pico-8 play session: no input (idle)

[t = 1 s] idle ~1s (no d-pad/buttons)
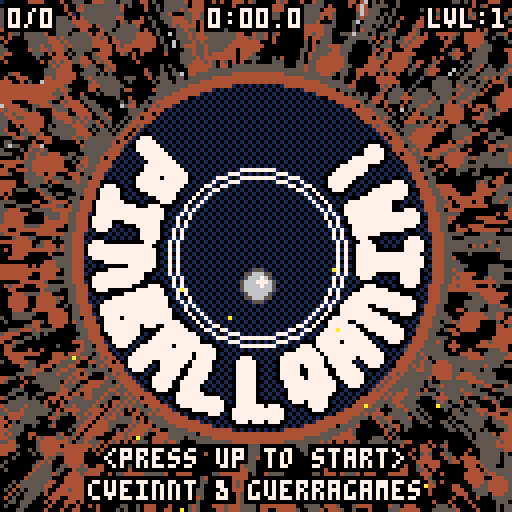
[t = 2 s] idle ~2s (no d-pad/buttons)
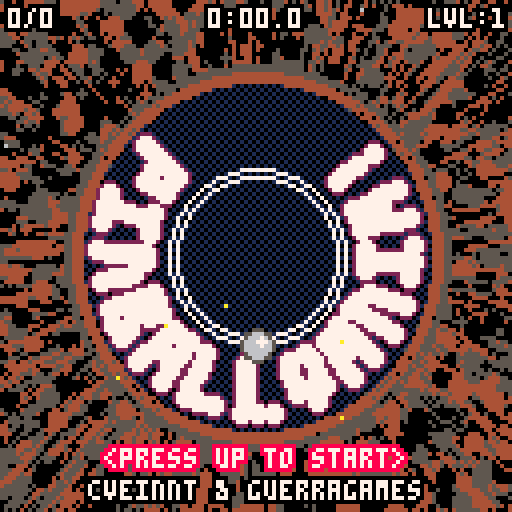
[t = 4 s] idle ~4s (no d-pad/buttons)
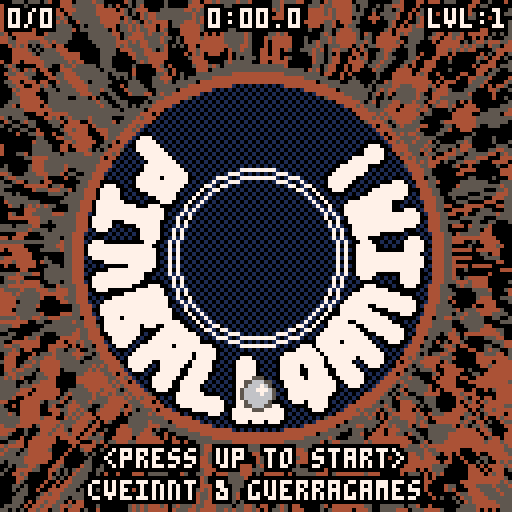
[t = 6 s] idle ~6s (no d-pad/buttons)
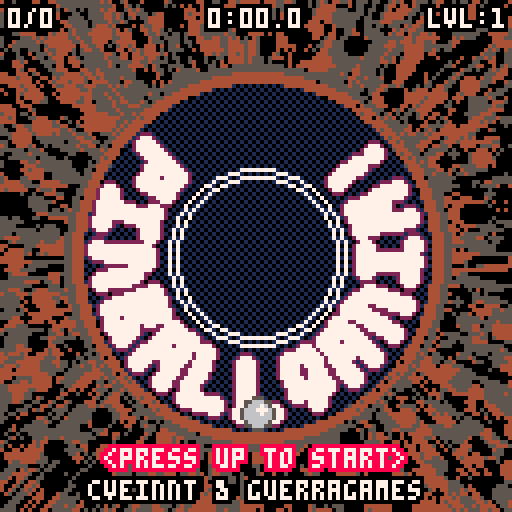
[t = 8 s] idle ~8s (no d-pad/buttons)
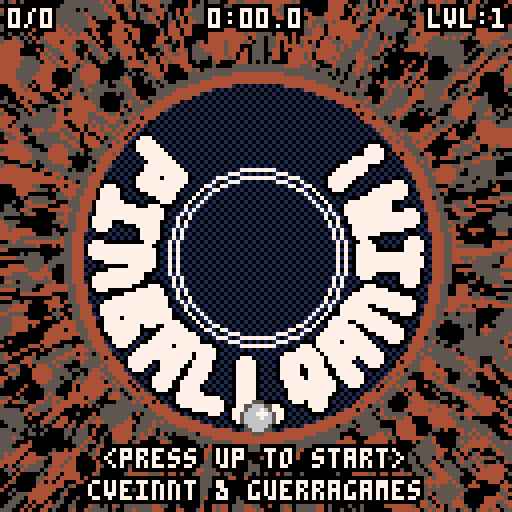

pico-8 cartridge
version 36
__lua__
--pinballvania
--by cveinnt
--originally by guerragames
poke(0x5f2d,1)

one_frame=1/60
cpu=stat(1)

game_time=0

--
cartdata("pinballvania")

game_saved=0
show_gameover=false

--
function game_load()
 game_time,current_level,new_game_plus=dget(0),dget(1),dget(2)
 current_level=max(1,current_level)
end

--
function game_save()
 dset(0,game_time)
 dset(1,current_level)
 dset(2,new_game_plus)
 
 game_saved=2
end

--
function game_reset()
 game_time,current_level,new_game_plus=0,1,0
 
 game_save()
 run()
end

--
align_l,align_r=1,2

function print_outline(t,x,y,c,bc,a)
 local ox=#t*2 
 if a==align_l then
  ox=0
 elseif a==align_r then
  ox=#t*4
 end
 local tx=x-ox
 color(bc)
 print(t,tx-1,y)print(t,tx-1,y-1)print(t,tx,y-1)print(t,tx+1,y-1)
 print(t,tx+1,y)print(t,tx+1,y+1)print(t,tx,y+1)print(t,tx-1,y+1)
 print(t,tx,y,c)
end

--
function time_to_text(time)
 local hours,mins,secs,fsecs=flr(time/3600),flr(time/60%60),flr(time%60),flr((time%60)*10)%10
 if(hours<0 or hours>9)return "8:59:59"
 local txt=hours>0 and hours..":" or ""
 txt=txt..((mins>=10 or hours==0) and mins or "0"..mins)
 txt=txt..(secs<10 and ":0"..secs or ":"..secs).."."..fsecs
 return txt
end

--
function dot(x1,y1,x2,y2)
 return x1*x2+y1*y2
end

--
function mag(x,y)
  local d=max(abs(x),abs(y))
  local n=min(abs(x),abs(y))/d
  return sqrt(n*n+1)*d
end

--
function normalize(x,y)
  local m=mag(x,y)
  return x/m,y/m,m
end

--
function next_i(l,i)
 i+=1
 if(i>#l)i=1
 return i
end

--
function find_next_i(l,i,active_count)
 if active_count>=#l then
  return nil,0
 end
 
 local o=l[i]
 while o.active do
  i=next_i(l,i)
  o=l[i]
 end
 
 return o,i
end

--
function reflect(x,y,nx,ny,restitution,friction)
 local d=dot(x,y,nx,ny)
 
 if d>0 then
  return x,y
 end

 local vnx,vny=-d*nx,-d*ny
 local tx,ty=x+vnx,y+vny
 
 local rx,ry=restitution*vnx+friction*tx,restitution*vny+friction*ty
 return rx,ry
end

-- matrix math

--
function matrix_rot(a)
 local sa=sin(a)
 local ca=cos(a)
 return {ca,-sa,0,
         sa,ca,0,
         0,0,1} 
end

--
function matrix_scale(s)
 return {s,0,0,
         0,s,0,
         0,0,1} 
end

--
function matrix_trans(tx,ty)
 return {1,0,tx,
         0,1,ty,
         0,0,1} 
end

--
function matrix_mul(a,b)
 return { a[1]*b[1]+a[2]*b[4]+a[3]*b[7],a[1]*b[2]+a[2]*b[5]+a[3]*b[8],a[1]*b[3]+a[2]*b[6]+a[3]*b[9],
          a[4]*b[1]+a[5]*b[4]+a[6]*b[7],a[4]*b[2]+a[5]*b[5]+a[6]*b[8],a[4]*b[3]+a[5]*b[6]+a[6]*b[9], 
          a[7]*b[1]+a[8]*b[4]+a[9]*b[7],a[7]*b[2]+a[8]*b[5]+a[9]*b[8],a[7]*b[3]+a[8]*b[6]+a[9]*b[9] }
end

--
function transform(v,m)
 return m[1]*v.x+m[2]*v.y+m[3],m[4]*v.x+m[5]*v.y+m[6]
end

--
function rotate_point( x, y, cosa, sina )
 return x*cosa - y*sina, x*sina + y*cosa
end

--
function scale_point( x, y, scalex, scaley )
 return scalex*x, scaley*y
end

------------------------
-- arrow
------------------------
arrow = {}
arrow.size = 5
arrow.scale = 1
arrow_disabled_t=5
--arrow.min_scale = 1
--arrow.max_scale = 2
--arrow.min_col_scale = 0.5
--arrow.max_col_scale = 1.8
arrow.x = 80
arrow.y = 80
arrow.tx,arrow.ty=80,80
--arrow.colors = {8,9,10,7,12}
arrow.nx = 1
arrow.ny = 0

arrow.points =
{
 { 0, 0},
 { 2, 2},
 { 1, 2},
 { 1, 4},
 {-1, 4},
 {-1, 2},
 {-2, 2},
 { 0, 0},
 { 0, 0},
}

--------------------------

arrow.draw = function(color)
 local st = 0.8*sin(t)
 local scale = arrow.scale
 local col_scale = arrow.scale
 
 arrow.x+=.1*(arrow.tx-arrow.x)
 arrow.y+=.1*(arrow.ty-arrow.y)
 
 --[[
 if scale < arrow.min_scale then
  scale = arrow.min_scale
 elseif scale > arrow.max_scale then
  scale = arrow.max_scale
 end
 if col_scale < arrow.min_col_scale then
  col_scale = arrow.min_col_scale
 elseif col_scale > arrow.max_col_scale then
  col_scale = arrow.max_col_scale
 end
 --]]
 --local color_index = 1 + flr( ((col_scale - arrow.min_col_scale)/(arrow.max_col_scale - arrow.min_col_scale) ) * (#arrow.colors-1))
 --local color = arrow.colors[color_index]
 
 local x,y = scale_point(arrow.points[1][1], arrow.points[1][2], scale*(arrow.size+st), scale*(arrow.size-st))
 local cosa = arrow.ny
 local sina = arrow.nx
 x,y = rotate_point(x,y,cosa,sina)
 
 for i=2,#arrow.points do
  local px,py = x,y
  x,y = scale_point(arrow.points[i][1], arrow.points[i][2],scale*(arrow.size+st), scale*(arrow.size-st))
  x,y = rotate_point(x,y,cosa,sina)
  
  local ax = arrow.x+x
  local ay = arrow.y+y
  local pax = arrow.x+px
  local pay = arrow.y+py
  line(ax+1,ay,pax+1,pay, 0)
  line(ax-1,ay,pax-1,pay, 0)
  line(ax,ay+1,pax,pay+1, 0)
  line(ax,ay-1,pax,pay-1, 0)

  line(ax+1,ay+1,pax+1,pay+1, 0)
  line(ax-1,ay-1,pax-1,pay-1, 0)
  line(ax-1,ay+1,pax-1,pay+1, 0)
  line(ax+1,ay-1,pax+1,pay-1, 0)
 end 

 for i=2,#arrow.points do
  local px,py = x,y
  x,y = scale_point(arrow.points[i][1], arrow.points[i][2],scale*(arrow.size+st), scale*(arrow.size-st))
  x,y = rotate_point(x,y,cosa,sina)
  line(arrow.x+x,arrow.y+y,arrow.x+px,arrow.y+py, color)
 end 
 
end

--
parts={}
parts_next,parts_blink=1,0

for i=0,400 do
 add(parts,{t=0})
end

parts_flags_floor_bounce,parts_flags_blink,parts_flags_no_outline=0x01,0x02,0x04

-- 
function parts_reset()
 for k,p in pairs(parts) do
  p.t=0
 end
end

--
function parts_spawn(t,x,y,vx,vy,g,d,s,ds,c,bc,f)
 parts_next=next_i(parts,parts_next)
 
 local p=parts[parts_next]
 
 p.t,p.x,p.y,p.vx,p.vy,p.g,p.d,p.s,p.ds,p.c,p.bc,p.f=t,x,y,vx,vy,g,d,s,ds,c,bc,f
end

--
function parts_update()
 parts_blink+=one_frame
 
 for k,p in pairs(parts) do
  if p.t>0 then
   p.t-=one_frame
   
   p.vx*=p.d
   p.vy*=p.d
   
   p.x+=p.vx
   p.y+=p.vy
   
   p.s=max(0,p.s+p.ds)
   
   if p.s<=0 then
    p.t=0
   end
   
   --[[]]
   if band(p.f,parts_flags_blink)==parts_flags_blink then
    if parts_blink%.2>.1 then 
     p.c,p.bc=p.bc,p.c
    end
   end
   --]]
   
   --if band(p.f,parts_flags_floor_bounce)==parts_flags_floor_bounce and s_floor(p.x,p.y+p.s) then
   -- if abs(p.vy)>.2 then
   --  p.vy=-.8*p.vy
   -- end
   --else
    p.vy+=p.g
   --end
  end
 end
end

--
function part_draw(p,o,c)
 local s=p.s+o
 
 if s<=1 then
  pset(p.x,p.y,c)
 else
  circfill(p.x,p.y,s-1,c)
 end
end

--
function parts_draw()
 for k,p in pairs(parts) do
  if p.t>0 then
   if band(p.f,parts_flags_no_outline)!=parts_flags_no_outline then
    part_draw(p,1,p.bc)
   end
  end
 end

 for k,p in pairs(parts) do
  if p.t>0 then
   part_draw(p,0,p.c)
  end
 end
end

--
function explosions_spawn(px,py,t,intensity,s,ds,count,c,bc)
 for i=1,count do
  local an,ra=rnd(),intensity+rnd(intensity)
  local vx,vy=ra*cos(an),ra*sin(an)

--parts_spawn(t, x, y,vx,vy,g, d, s, ds,c,bc,f)
  parts_spawn(t,px,py,vx,vy,0,.9,s,ds,c,bc,parts_flags_no_outline)
 end
end

--
function explosions_spawn_uniform(px,py,t,intensity,s,ds,count,c,bc)
 local an=0
 for i=1,count do
  local ra=intensity
  local vx,vy=ra*cos(an),ra*sin(an)

--parts_spawn(t, x, y,vx,vy,g, d, s, ds,c,bc,f)
  parts_spawn(t,px,py,vx,vy,0,.8,s,ds,c,bc,parts_flags_blink)
 
  an+=1/count
 end
end

--
cam_shake_x,cam_shake_y,cam_shake_damp=0,0,0
cam_shake_time=0
cam_shake_max_radius=0

--
function screenshake(max_radius,time)
 cam_shake_max_radius=max_radius
 cam_shake_time=time
end

--
function update_screeneffects()
 cam_shake_time=max(0,cam_shake_time-one_frame)
 
 if cam_shake_time>0 then
  local a=rnd()
  cam_shake_x,cam_shake_y=cam_shake_max_radius*cos(a),cam_shake_max_radius*sin(a)
 else
  cam_shake_x,cam_shake_y=0,0
 end
end

----------------------
-- camera
----------------------
cam_a=0
cam_aa=.0005
cam_va=0
cam_s=0
cam_trans_s=1
cam_x=0
cam_y=0
cam_matrix=matrix_scale(cam_s)

mouse_on=false
mouse_x,mouse_y=0,0
mouse_up,mouse_down,mouse_left,mouse_right=false,false,false,false

----------------------

function cam_update()
 cam_va*=.9
 if(abs(cam_va)<=.0002)cam_va=0
 
 mouse_on=stat(34)
 
 mouse_x,mouse_y=stat(32),stat(33)
 
 if mouse_on==1 then
  mouse_right=mouse_x>64
  mouse_up=mouse_y<48
  mouse_left=mouse_x<64
  mouse_down=mouse_y>80
 else
  mouse_up,mouse_down,mouse_left,mouse_right=false,false,false,false
 end
 
 if btn(0) or mouse_left then
  -- left
  cam_va+=cam_aa
 end
 
 if btn(1) or mouse_right then
  -- right
  cam_va-=cam_aa
 end
 
 if(cam_va>.005)cam_va=.005
 if(cam_va<-.005)cam_va=-.005
 
 cam_a+=cam_va
 
 if level_t<1 then
  if abs(player.x-cam_x)>2 or abs(player.y-cam_y)>2 then
   cam_x+=.1*(-player.x-cam_x)
   cam_y+=.1*(-player.y-cam_y)
  end
 else
  if abs(current_circle.x-cam_x)>2 or abs(current_circle.y-cam_y)>2 then
   cam_x+=.1*(-current_circle.x-cam_x)
   cam_y+=.1*(-current_circle.y-cam_y)
  end
 end
 
 local cc_scale=(3.5-current_circle.r/16)/cam_trans_s
 
 if abs(cc_scale-cam_s)>.1 then
  cam_s+=.1*(cc_scale-cam_s)
 end
 
 cam_matrix=matrix_mul( matrix_scale(cam_s), matrix_mul(matrix_rot(cam_a),matrix_trans(cam_x,cam_y)) )
end

-- player
player={}

--
function player_reset()
 player.radius=3
 player.lx,player.ly=0,0
 player.x,player.y=0,0
 player.vx,player.vy=0,0
 player_t=0
 player_flash=0
end

--
function player_bounce_ball(nx,ny)
 local pvx,pvy=player.vx,player.vy
 player.vx,player.vy=reflect(player.vx,player.vy,nx,ny,.8,1)

 local vnx,vny,m=normalize(player.vx,player.vy)

 if player.vx*pvx<-.25 or player.vy*pvy<-.25 then
  player_flash=.1
  local px,py=transform(player,cam_matrix)
  explosions_spawn(px,py,.4*m,min(3,2*m),min(3,2*m),-.1,12,10,9)
  screenshake(min(3,2*m),min(.15,.05*m))
 
  if m>2.5 then
   sfx(0,3)
  elseif m>2 then
   sfx(1,3)
  elseif m>1.5 then
   sfx(2,3)
  elseif m>1 then
   sfx(3,3)
  end
 end
end

--
function player_update()
 if(level_t<1)return
  
 player_t+=one_frame

 player_flash=max(0,player_flash-one_frame)

 local cam_ax,cam_ay=cos(-cam_a-.25),sin(-cam_a-.25)

 local drop_mag=.05
 
 if btn(3) or btn(4) or btn(5) or mouse_down then
  drop_mag=.2
 end

 local player_max_speed=3
 
 if level_finished and not is_title_level then
  local nx,ny,m=normalize(goal_circle.x-player.x,goal_circle.y-player.y)
  player.vx+=nx*.1
  player.vy+=ny*.1
  player_max_speed=1
 else
  player.vx+=drop_mag*cam_ax
  player.vy+=drop_mag*cam_ay
  player_max_speed=3
 end

 local pvnx,pvny,m=normalize(player.vx,player.vy)
 
 if m>player_max_speed then
  m=player_max_speed
  player.vx=m*pvnx
  player.vy=m*pvny
 end
 
 player.lx,player.ly=player.x,player.y
 player.x+=player.vx
 player.y+=player.vy
 
 local player_onground,nx,ny,m=circles_check_collision(player)
 
 if player_onground then
  player_bounce_ball(nx,ny)
  
  local vnx,vny,m=normalize(player.vx,player.vy)
  if m>.5 then
   sfx(5,2)
  else
   sfx(-2,2)
  end
 else
  sfx(-2,2)
 end
 
 local player_onobstacle,nx,ny=circles_check_obstacles(player)
 
 if player_onobstacle then
  if current_circle.is_bumper then
   current_circle.bumped_t=.2
   player_bounce_ball(-1.5*nx,-1.5*ny)
   
   if current_circle.boss_damaged_t>0 then
    sfx(9,1)
   else
    sfx(8,1)
   end
   
  else
   player_bounce_ball(-nx,-ny)
  end
 end
 
 -- check level win condition
 if current_circle==goal_circle then
  local exit_active=is_exit_active()
  
  if exit_active then
   local m=mag(player.x-current_circle.x,player.y-current_circle.y)
   
   if not level_finished and m>0 and m<current_circle.r/2 then
    level_finished=true
    level_finished_t=0
    if(not is_title_level)sfx(11,1)
   
    game_finished=not is_title_level and level_finished and current_level==20
   end
  end
 end
end

--
function player_draw()
 if(level_t<1)return
 
 local px,py=transform(player,cam_matrix)

 local psize=player.radius*cam_s

 circfill(px,py,psize,player_flash>0 and 10 or 5)
 circfill(px,py,psize-1,6)
 circfill(px+psize/4,py-psize/4,1,7)
end

-- level circles

next_level=1
current_level=1
max_level=20

new_game_plus=0

game_finished=false
level_finished=false
level_finished_t=0

level_next_level=false
level_t=0
cam_trans_s=1

--
function circles_new_level()
 player_reset()
 pickups_reset()
 
 srand(new_game_plus+current_level/100)
 
 circles={}
 
 level_radius=1024
 
 is_boss_level=current_level%5==0

 if is_boss_level then
  boss_level=current_level/5
  max_boss_health=20+boss_level*20
  boss_health=20+boss_level*20
 end

 start_circle=circles_add(0,0,16,0)
 start_circle.obstacle_count=0
 add(circles,start_circle)
 start_circle.last_circle=nil

 local last_circle=start_circle

 for i=1,10+current_level do
  local circle=nil
  while circle==nil do
   local a=rnd()
   local r=rnd(level_radius)
   circle=circles_add(r*cos(a),r*sin(a),16+rnd(24),i)
  end
  
  -- make pickups
  if not is_boss_level then
   circle.pickup_count=8
   local ap=0
   for i=1,circle.pickup_count do
    local r=circle.r-5
    local x,y=circle.x+r*cos(ap),circle.y+r*sin(ap)
    pickups_spawn(x,y,ap,circle)
    ap+=1/8
   end
  end
  
  add(circles,circle)
  circle.last_circle=last_circle
  last_circle=circle
  
  local colors=bg_colors_tables[mid(1,current_level,#bg_colors_tables)]
  local c,bc=colors[#colors],5
  
  local x,y=transform(circle,cam_matrix)
  --explosions_spawn(px,py,t,intensity,s,ds,count,c,bc)
  explosions_spawn(x,y,.5,4,6,-.2,20,c,bc)
 end
 
 pickups_total=pickups_active_count
 
 current_circle=start_circle
 objective_circle=nil
 
 goal_circle=circles[#circles]
 goal_circle.obstacle_count=0
 goal_circle.is_bumper=false
 goal_circle.is_moving=false
 
 if is_boss_level then
  -- if we're on a boss level, the goal circle becomes the boss
  -- acts like a bumper, 10 hits and it jumps to the next circle until boss_health is zero
  circle_add_boss(goal_circle)
 end
end

--
function circles_new_title_level()
 player_reset()
 pickups_reset()
 
 srand(0)
 
 circles={}
 
 level_radius=1024
 
 is_title_level=true
 is_boss_level=false

 start_circle=circles_add(0,0,32,0)
 start_circle.obstacle_count=0
 add(circles,start_circle)
 start_circle.last_circle=nil

 local last_circle=start_circle
 
 pickups_total=0
 
 current_circle=start_circle
 
 goal_circle=start_circle
end

--
function circles_find_closest(x,y,r)
 local closest_circle=nil
 local closest_distance=level_radius
 
 for k,v in pairs(circles) do
  local nx,ny,m=normalize(v.x-x,v.y-y)
  local distance=m-v.r-r
  if distance<closest_distance then
   closest_distance=distance
   closest_circle=v
  end
 end
 
 return closest_circle
end

--
function circle_add_obstacle(circle)
 local max_obstacle_count=min(8,.5+current_level/2)
 local max_moving_chance=max(0,.8*current_level/20)
 local max_bumper_chance=max(0,.6*current_level/20)
 local max_expanding_chance=max(0,.4*current_level/20)
 
 --[[circle type]]
 circle.obstacle_count=flr(rnd(max_obstacle_count))
 circle.is_moving=rnd()<max_moving_chance
 circle.is_bumper=rnd()<max_bumper_chance
 circle.is_expanding=rnd()<max_bumper_chance
 
 circle.base_obstacle_r=(.3+rnd(.4))*circle.r/circle.obstacle_count
 circle.obstacle_r=circle.base_obstacle_r
 
 local single_static=not circle.is_moving and circle.obstacle_count==1
 local a=0
 for i=1,circle.obstacle_count do
  local ca=circle.ot+a
  local r=single_static and 0 or circle.r/3
  circle.mx[i],circle.my[i]=r*cos(ca),r*sin(ca)
  local r=single_static and 0 or circle.r/3*cam_s
  circle.dx[i],circle.dy[i]=r*cos(ca+cam_a),r*sin(ca+cam_a)
 
  a+=1/circle.obstacle_count
 end
 --]]
end

--
function circle_add_boss(circle)
 
 --[[circle type]]
 circle.obstacle_count=boss_level
 circle.is_moving=true
 circle.is_bumper=true
 circle.is_boss=true
 circle.is_expanding=true
 
 circle.base_obstacle_r=.8*circle.r/circle.obstacle_count
 circle.obstacle_r=circle.base_obstacle_r
 
 --common function:
 local single_static=not circle.is_moving and circle.obstacle_count==1
  local a=0
  for i=1,circle.obstacle_count do
   local ca=circle.ot+a
   local r=single_static and 0 or circle.r/3
   circle.mx[i],circle.my[i]=r*cos(ca),r*sin(ca)
   local r=single_static and 0 or circle.r/3*cam_s
   circle.dx[i],circle.dy[i]=r*cos(ca+cam_a),r*sin(ca+cam_a)
  
   a+=1/circle.obstacle_count
  end
 --]]
end

--
function circles_add(x,y,r,i)
 if #circles>0 then
  -- find closest circle
  local last_closest_circle=nil
  local closest_circle=circles_find_closest(x,y,r)
  
  local iter_count=0
  while last_closest_circle!=closest_circle and iter_count<20 do
   local nx,ny,m=normalize(closest_circle.x-x,closest_circle.y-y)
   local distance=closest_circle.r+r-4-rnd(2)
   x=closest_circle.x-nx*distance
   y=closest_circle.y-ny*distance
   
   last_closest_circle=closest_circle
   closest_circle=circles_find_closest(x,y,r)
   iter_count+=1
  end
  
  if iter_count>=20 then
   return nil
  end
 end

 local circle={x=x,y=y,mx={},my={},dx={},dy={},r=r,i=i,obstacle_count=0,obstacle_r=0,boss_damaged_t=0,bumped_t=0,ot=i/8}

 if not is_boss_level then
  circle_add_obstacle(circle)
 end
 
 return circle
end

--
function circles_check_collision(entity)
 local inside_circle=nil
 for k,circle in pairs(circles) do
  local cx,cy=circle.x,circle.y
  local dx,dy=entity.x-cx,entity.y-cy
  local m=mag(dx,dy)
  
  if m>0 and m<circle.r then
   if inside_circle then
    -- inside two circles, we're safe to roam out of one
    return false,0,0,0
   else
    inside_circle=circle
   end
  end
 end
 
 -- we're inside one circle
 if inside_circle then
  current_circle=inside_circle
 end
 
 local cx,cy=current_circle.x,current_circle.y
 local dx,dy=cx-entity.x,cy-entity.y
 local nx,ny,mag=normalize(dx,dy)
 if mag>current_circle.r-player.radius then
  mag=current_circle.r-player.radius
  entity.x,entity.y=cx-nx*mag,cy-ny*mag
   
  return true,nx,ny,m
 end
 
 return false,0,0,0
end


--
function circles_check_obstacles(entity)
 local hit=false
 local anx,any=0,0
 
 if is_boss_level then
  if boss_health<=0 then
  return false,0,0
  end
 end
 
 for i=1,current_circle.obstacle_count do
  local cx,cy=current_circle.x,current_circle.y
  
  cx+=current_circle.mx[i]
  cy+=current_circle.my[i]
  
  local dx,dy=cx-entity.x,cy-entity.y
  local nx,ny,mag=normalize(dx,dy)
  if mag<current_circle.obstacle_r+player.radius then
   mag=current_circle.obstacle_r+player.radius
   entity.x,entity.y=cx-nx*mag,cy-ny*mag
   anx+=nx
   any+=ny
   hit=true
   
   if is_boss_level and i==1 then
    
    current_circle.boss_damaged_t=.2
    current_circle.obstacle_r-=(current_circle.base_obstacle_r/2)/10
    
    arrow_disabled_t=5
    
    if current_circle.obstacle_r<current_circle.base_obstacle_r/2 then
     current_circle.obstacle_count=0
     current_circle.boss_damaged_done=true
     
     local ex,ey=transform(current_circle,cam_matrix)

     if current_circle.last_circle!=nil then
      current_circle.is_boss=false
      circle_add_boss(current_circle.last_circle)
      
      --big explosion
      --explosions_spawn_uniform(px,py,t,intensity,s,ds,count,c,bc)
      explosions_spawn_uniform(ex,ey,1,16,8,-.2,16,11,8)
      screenshake(3,.2)
--     else
--      --big explosion
--      --explosions_spawn_uniform(px,py,t,intensity,s,ds,count,c,bc)
--      explosions_spawn_uniform(ex,ey,1,14,16,-.3,20,11,8)
--      screenshake(3,.2)
     end
    else
     boss_health-=1
     
     local ex,ey=transform(current_circle,cam_matrix)
     
     if boss_health<=0 then
      current_circle.is_boss=false
      --big explosion
      --explosions_spawn_uniform(px,py,t,intensity,s,ds,count,c,bc)
      explosions_spawn_uniform(ex,ey,1,14,16,-.3,20,11,8)
      screenshake(3,.2)
     else
      --small explosion
      --explosions_spawn(px,py,t,intensity,s,ds,count,c,bc)
      explosions_spawn(ex,ey,.5,3.5,8,-.4,16,11,8)
      screenshake(2,.1)
     end
    end
   end
  end
 end
 
 if hit then
  anx,any=normalize(anx,any)
  return true,anx,any
 end
 
 return false,0,0
end

--
function is_exit_active()
 if is_boss_level then
  return boss_health<=0
 else
  return pickups_active_count<=0
 end
end

--
function closest_objective()
 
 local closest_circle=nil
 local closest_distance=1000
 
 for k,circle in pairs(circles) do
  if circle.is_boss then
   return circle
  end
  
  if circle.pickup_count and circle.pickup_count>0 then
   local dx,dy=circle.x-current_circle.x,circle.y-current_circle.y
   local nx,ny,m=normalize(dx,dy)
   if m<closest_distance then
    closest_distance=m
    closest_circle=circle
   end
  end
 end
 
 if closest_circle==nil then
  -- check for boss and then for exit
  
  return goal_circle
 end
 
 return closest_circle
end

--
function circles_update()
 arrow_disabled_t=max(0,arrow_disabled_t-one_frame)
 
 level_t=min(2,level_t+one_frame)
 
 if not is_title_level then
  if level_t<=1 then
   if level_t>=.5 then
    if level_next_level then
     level_next_level=false
     current_level=next_level
     circles_new_level()
     game_save()
    end
   
    cam_trans_s=1+(1-(level_t-.5)/.5)*40
   else
    cam_trans_s=1+(level_t/.5)*40
   end
  else
   if level_finished then
    cam_trans_s=2+1*sin(t()*.75)
   else
    if is_boss_level then
     cam_trans_s=1.2
    else
     cam_trans_s=1
    end
   end
  end
 end
 
 for k,circle in pairs(circles) do
  circle.bumped_t=max(0,circle.bumped_t-one_frame)
  circle.boss_damaged_t=max(0,circle.boss_damaged_t-one_frame)
  
  local a=circle.is_moving and t()/10 or 0
  
  local single_static=not circle.is_moving and circle.obstacle_count==1
  local expanding_r=circle.is_expanding and circle.r/6*sin(t()/4) or 0

  for i=1,circle.obstacle_count do
   local ca=circle.ot+a
   local r=single_static and 0 or circle.r/3+expanding_r
   circle.mx[i],circle.my[i]=r*cos(ca),r*sin(ca)
   local r_cam=r*cam_s
   circle.dx[i],circle.dy[i]=r_cam*cos(ca+cam_a),r_cam*sin(ca+cam_a)
  
   a+=1/circle.obstacle_count
  end
 end
 
 objective_circle=closest_objective()

 if objective_circle==current_circle then
  arrow_disabled_t=5
 end
end

--
function draw_circle_text(text,x,y,wave)
 local blink=t()%.4>.2

 for j=0,#text do
  local row=text[j]
  for i=0,#row do
   local cs=row[i]
   if cs!=0 then
    local a=cam_a+.375+.8*i/#row
    local r=cam_s*(28+3*j)*.7
    if(wave)r+=8*sin(t()*.5+i/#row+j/#text*.1)
    local ox,oy=r*cos(a),r*sin(a)
    circfill(x+ox,y+oy,3,blink and 2 or c)
   end
  end
 end

 for j=0,#text do
  local row=text[j]
  for i=0,#row do
   local cs=row[i]
   if cs!=0 then
    local a=cam_a+.375+.8*i/#row
    local r=cam_s*(28+3*j)*.7
    if(wave)r+=8*sin(t()*.5+i/#row+j/#text*.1)
    local ox,oy=r*cos(a),r*sin(a)
    circfill(x+ox,y+oy,2,7)
   end
  end
 end
end

--
function circles_draw()
 local draw_circs={}
 
 local px,py=transform(player,cam_matrix)

 for k,circle in pairs(circles) do
  local x,y=transform(circle,cam_matrix)
  add(draw_circs,{x=x,y=y,r=circle.r*cam_s,obs_r=(circle.obstacle_r+circle.obstacle_r*.5*circle.bumped_t*5)*cam_s,c=circle})
 end
 
 local colors=bg_colors_tables[mid(1,current_level,#bg_colors_tables)]

 local c,bc=colors[#colors],5
 
 for k,dc in pairs(draw_circs) do
  circ(dc.x,dc.y,dc.r+4,bc)
  circ(dc.x,dc.y,dc.r+3,bc)
 end

 for k,dc in pairs(draw_circs) do
  circ(dc.x,dc.y,dc.r+2,c)
  circ(dc.x,dc.y,dc.r+1,c)
  circ(dc.x,dc.y,dc.r,c)
 end
 
 fillp(0b0101101001011010)
 for k,dc in pairs(draw_circs) do
  circfill(dc.x,dc.y,dc.r-1,0x10)
 end
 fillp()

 --[[]]
 local exit_active=is_exit_active()
 
 for k,dc in pairs(draw_circs) do
  local s=dc.r*.5
  
  if dc.c.boss_damaged_done then
   circ(dc.x,dc.y,s*.25+2,8)
   circ(dc.x,dc.y,s*.25,8)
  end
  
  if dc.c==start_circle then
   circ(dc.x,dc.y,s,7)
   circ(dc.x,dc.y,s-2,7)
  elseif dc.c==goal_circle then
   if exit_active then
    s=dc.r*.5+2*sin(t())
    circfill(dc.x,dc.y,s,0)
   end
  
   circ(dc.x,dc.y,s,10)
   circ(dc.x,dc.y,s-2,10)
   
   if exit_active then
    print_outline("exit",dc.x+1,dc.y-2,7,5)
   end
  end
 end 
 --]]

 -- draw obstacles
 local draw_bumpers=not is_boss_level or boss_health>0
  
 if draw_bumpers then
  for k,dc in pairs(draw_circs) do
   local circle=dc.c
   
   for i=1,circle.obstacle_count do
    local x,y=dc.x+circle.dx[i],dc.y+circle.dy[i]
    local bc=circle.is_bumper and (is_boss_level and 11 or 8) or circle.is_moving and 13 or 5
    local s=dc.obs_r
    circfill(x,y,s+1,bc)
    
    if circle.is_bumper then
     circ(x,y,s+3,bc)
    end
   end
   
   for i=1,circle.obstacle_count do
    local x,y=dc.x+circle.dx[i],dc.y+circle.dy[i]
    
    local c,bc=13,5
    if is_boss_level then
     c,bc=3,11
    elseif circle.is_bumper then
     c,bc=7,8
    elseif circle.is_moving or circle.is_expanding then
     c,bc=12,13
    end
    
    local s=dc.obs_r
    
    circfill(x,y,s,c)
   end
  
   -- draw boss's eye
   if is_boss_level and boss_health>0 and circle.obstacle_count>0 then
    local x,y=dc.x+circle.dx[1],dc.y+circle.dy[1]
     
    local c,bc=3,11
    local s=dc.obs_r
    
    if circle.boss_damaged_t>0 then
     line(x-s/3,y,x+s/3,y,bc)
    else
     circfill(x,y,s/2,7)
     local nx,ny,m=normalize(x-px,y-py)
     circfill(x-s/5*nx,y-s/5*ny,s/5,0)
    end
   end
   
   -- draw title screen
   if is_title_level or game_finished then
    local x,y=dc.x,dc.y
    draw_circle_text(title_text,x,y,game_finished)
   end
  end
 end
 
 local x,y=transform(current_circle,cam_matrix)
 if is_title_level or game_finished then
  -- draw title screen
  draw_circle_text(title_text,x,y,game_finished)
 else
  if arrow_disabled_t<=.25 then
   if objective_circle and objective_circle!=current_circle then
    local ox,oy=transform(objective_circle,cam_matrix)
    local dx,dy=ox-x,oy-y
    local nx,ny,m=normalize(dx,dy)
    
    local r=(current_circle.r+4)*cam_s+4*sin(t())
    
    arrow.tx,arrow.ty=x+r*nx,y+r*ny
    arrow.nx,arrow.ny=nx,-ny
    arrow.scale=.8*(1-mid(0,arrow_disabled_t*4,1))
    
    local color=t()%.4>.2 and 11 or 3
    
    if is_boss_level and boss_health>0 then
     color=t()%.4>.2 and 11 or 8
    elseif objective_circle==goal_circle then
     color=t()%.4>.2 and 7 or 10
    end
   
    arrow.draw(color)  
   end
  end
 end
end

--
function scan_text(text)
  scan={}
  rectfill(0,0,#text*4+1,7,0)
  print(text,0,0,1)
  for y=0,7 do
    scan[y]={}
    for x=0,#text*4+1 do
      scan[y][x]=pget(x,y)
    end
  end
  return scan
end

title_text=scan_text("pinballvania!")

--
pickups={}

for i=1,400 do
 add(pickups,{active=false})
end

--
function pickups_reset()
 for k,pu in pairs(pickups) do
  pu.active=false
 end

 pickups_next,pickups_active_count,pickups_total=1,0,0
end

--
function pickups_spawn(x,y,ap,circle)
 local pu,i=find_next_i(pickups,pickups_next,pickups_active_count)

 if pu then
  pickups_next=i
  pickups_active_count+=1
  
  pu.active,pu.t,pu.x,pu.y=true,ap,x,y
  pu.circle=circle
 end
end

--
function pickups_update()
 for k,pu in pairs(pickups) do
  if pu.active then
   pu.t+=one_frame
 
   --check collisions with the player
   local pux,puy=pu.x,pu.y
   local px,py=player.x,player.y
   if abs(px-pux)<=8 and abs(py-puy)<=8 then
    pu.circle.pickup_count-=1
    pu.active=false
    pickups_active_count-=1
    local pucx,pucy=transform(pu,cam_matrix)
    explosions_spawn_uniform(pucx,pucy,.5,4,6,-.3,8,11,8)
    
    arrow_disabled_t=5
    sfx(7,3)
   end
  end
 end
end

--
function pickups_draw()
 for k,pu in pairs(pickups) do
  if pu.active then
   local pux,puy=transform(pu,cam_matrix)
   local s=(2+sin(pu.t))*cam_s
   circfill(pux,puy,s+1,3)
   circfill(pux,puy,s,11)
  end
 end
end

--
function ui_update()
 if(game_saved>0)game_saved-=one_frame
 
 if is_title_level or level_finished then
  level_finished_t+=one_frame
 
  if level_finished_t>1 and (btnp(2) or mouse_up) then
   if is_title_level then
    is_title_level=false
    next_level=current_level
   else
    if game_finished then
     new_game_plus+=1
     next_level=1
     game_time=0
    else
     next_level=min(max_level,current_level+1)
    end
   end

   sfx(10,1)
   level_next_level=true
   level_finished=false
   game_finished=false
   level_t=0
   arrow_disabled_t=5
  end
 end
end

--
function ui_draw()
 if is_title_level then
  print_outline("<press up to start>",64,112,7,t()%.4>.2 and 8 or 0)
  print_outline("cveinnt & guerragames",64,120,7,0)
 elseif game_finished then
  print_outline("good job! game finished!",64,64+32,7,0)
  print_outline("brag about it on the webs!",64,64+32+8,7,0)
  
  local ngs=""
  if(new_game_plus>0)ngs=""..(new_game_plus+1)
  print_outline("<press up for ng+"..ngs..">",64,64+32+16,7,0)
 elseif level_finished then
  print_outline("level finished!",64,64+32,7,0)
  print_outline("<press up to continue>",64,64+32+8,7,0)
 end
 
 if game_saved>0 and game_saved%.2>.1 then
  print_outline("game saved",64,120,7,0)
 end
 
 local exit_active=is_exit_active()
 
 local c,bc=7,0
 if not is_title_level and exit_active and t()%.4>.2 then
  c,bc=0,10
 end
 
 print_outline((pickups_total-pickups_active_count).."/"..pickups_total,2,2,c,bc,align_l)
 print_outline(time_to_text(game_time),64,2,c,bc)
 
 local ngs=""
 if(new_game_plus>=1)ngs=new_game_plus.."."
 print_outline("lvl:"..ngs..current_level,127,2,c,bc,align_r)
 
 if is_boss_level then
  rect(2,9,125,19,7)
  local l_health=boss_health/max_boss_health*119
  if(l_health>=1)rectfill(4,11,4+l_health,17,8)
 
  print("boss",5,12,7)
 
 end
end

--
background_iter_count=50

--
function rndb()
 return 64-rnd(128)
end

--
function background_splatters(colors)
 for i=0,background_iter_count do
  local x,y=rndb(),rndb()
  local c=pget(x,y)
  
  local nx,ny,m=normalize(x,y)
  line(x,y,x+8*nx,y+8*ny,c)
  circfill(x+8*nx,y+8*nx,rnd(3),colors[flr(rnd(#colors))+1])
 end
end

--
function background_sphere(colors)
 for i=0,background_iter_count do
  local x,y=rndb(),rndb()
  local nx,ny,m=normalize(x,y)
  local s=min((128-m)/26,4)
  circfill(x,y,s,colors[flr(rnd(#colors))+1])
  circ(x,y,s,0)
 end
end

--
function background_linesandbubbles(colors)
 for i=0,background_iter_count do
  local x,y=rndb(),rndb()
  local c=pget(x,y)
  
  local nx,ny,m=normalize(x,y)
  line(0,0,128*nx,128*ny,c)
  circ(x,y,rnd(8),colors[flr(rnd(#colors+1))+1])
 end
end

--
function background_spiral(colors)
 for i=0,background_iter_count do
  local x,y=rndb(),rndb()
  local c=pget(x,y)
  local r=sqrt(x*x+y*y)
  local a=atan2(x,y)+r/128+t()/40
  
  local nx,ny,m=normalize(x,y)
  line(x,y,x+8*cos(a),y+8*sin(a),colors[flr(rnd(#colors+1))+1])
 end
end

--
function background_circles(colors)
 for i=0,background_iter_count do
  local x,y=128-rnd(256),128-rnd(256)
  circ(x,y,rnd(32),0)
  circ(0,0,x,colors[flr(rnd(#colors+1))+1])
 end
end

--
function background_blocks(colors)
 for i=0,background_iter_count do
  local color=colors[flr(rnd(#colors+1))+1]
  local r,dr=rnd(256),12
  local a,da=rnd(),.025
  local r1,r2=r+dr,r-dr
  local a1,a2=a+da,a-da
  local ca1,sa1,ca2,sa2=cos(a1),sin(a1),cos(a2),sin(a2)
  line(r1*ca1,r1*sa1,r2*ca1,r2*sa1,color)
  line(r1*ca2,r1*sa2,r2*ca2,r2*sa2,color)
  line(r1*ca1,r1*sa1,r1*ca2,r1*sa2,color)
  line(r2*ca1,r2*sa1,r2*ca2,r2*sa2,color)
 end
end

--
function background_bubbles(colors)
 for i=0,background_iter_count/5 do
  local x,y=rndb(),rndb()
  local r=2+rnd(8)
  circfill(x,y,r,colors[1])
  circfill(x,y,3*r/4,colors[2])
  circfill(x,y,r/2,colors[3])
  circfill(x,y,r/4,colors[4])
 end
end

--
function background_drip(colors)
 for i=0,background_iter_count do
  local x,y=rndb(),rndb()
  local c=colors[flr(rnd(#colors+1))+1]
  local nx,ny,m=normalize(x,y)
  line(x,y,x+8*nx,y+8*ny,c)
 end
end

--
function background_rainbow_splat(colors)
 for i=0,background_iter_count do
  local x,y=rndb(),rndb()
  local nx,ny,m=normalize(x,y)
  local c=colors[flr((m/8+t()/5)%#colors)+1]
  circfill(x,y,rnd(4),c)
 end
end

--
function background_rainbow_spiral(colors)
 for i=0,background_iter_count do
  local x,y=rndb(),rndb()
  local nx,ny,m=normalize(x,y)
  local a=atan2(nx,ny)
  local c=colors[flr((a*4*#colors+m/12-t()/10)%#colors)+1]
  circfill(x,y,rnd(3),c)
 end
end

--
function background_text(colors)
 local strs={"pico8","guerragames","pinballvania",}
 for i=0,background_iter_count do
  local x,y=128-rnd(256),128-rnd(256)
  local c=colors[flr(rnd(#colors+1))+1]
  rectfill(x,y,x+4,y+6,0)
  print(strs[flr(rnd(#strs))+1],flr(x/4)*4,flr(y/6)*6,c)
 end
end

--
function background_fire(colors)
 local time=t()/50
 for i=0,background_iter_count do
  local x,y=rndb(),rndb()
  local nx,ny,m=normalize(x,y)
  local a=atan2(nx,ny)
  local c=colors[flr((sin(m/32+time)+cos(a*3+time)+time*5)%#colors)+1]
  circfill(x,y,1,c)
 end
end

--
function background_star(colors)
 local time=t()/80
 for i=0,background_iter_count do
  local x,y=rndb(),rndb()
  local nx,ny,m=normalize(x,y)
  local a=atan2(nx,ny)
  local c=colors[flr(max(0,sin(m/16-time+m/128*cos(a*5+time/5)))*#colors)+1]
  circfill(x,y,1,c)
 end
end

--
function background_whitenoise(colors)
 for i=0,background_iter_count do
  local x,y=rndb(),rndb()
  local c=colors[flr(rnd(#colors+1))+1]
  
  if rnd()>.5 then
   line(x,y,x,y+5,c)
  else
   line(x,y,x+5,y,c)
  end
 end
end

--
function background_swirl(colors)
 local time=t()/80
 for i=0,background_iter_count do
  local x,y=rndb(),rndb()
  
  local nx,ny,m=normalize(x,y)
  local a=atan2(nx,ny)+time
  local c=pget(x,y)
  line(x,y,x-m*.2*cos(a),y-m*.2*sin(a),c)
  if c==0 then
   local c=colors[flr(rnd(#colors+1))+1]
   pset(x,y,c)
  end
 end
end

--
function virus_function(x,y)
v=1
for i=-1,1 do
for j=-1,1 do
if(pget(x+i,y+j)!=0)v+=1
end
end
return v
end

--
function background_virus(colors)
 for i=0,background_iter_count do
  local x,y=rndb(),rndb()
  local v=virus_function(x,y)
   
  pset(x,y,colors[v])
  if rnd()>.9995 then
   circfill(rndb(),rndb(),rnd(24),0)
  end
 
  if rnd()>.999 then
   local c=colors[#colors]
   local n,m=rndb(),rndb()
   if(pget(n,m)==0)circfill(n,m,rnd(4),c)
  end
 end 
end

--
function background_maps(colors)
 local time=t()/40
 for i=0,background_iter_count do
  local x,y=rndb(),rndb()
  local r=abs(4*sin(time))
  rectfill(x-r,y-r,x+r,y+r,pget(x,y))
  if rnd()>.99 then
   local c=colors[flr(rnd(#colors+1))+1]
   rectfill(x-r,y-r,x+r,y+r,c)
  end
 end
end

--
function background_cthulhu(colors)
 local time=t()/160
 for i=0,background_iter_count do
  local x,y=rndb(),rndb()
  local a=atan2(x,y)+time/8
  local r=sqrt(x*x+y*y)/256*sin(time)
  local aa=time+sin(a)
  circfill(x,y,1,16*(r+a+aa)%4)
 end
end

--
function background_furryspiral(colors)
 local time=t()/160
 for i=0,background_iter_count do
  local x,y=rndb(),rndb()
  local g=time-sin(time)-atan2(x,y)
  line(x,y,x+6*sin(g),y+6*cos(g),16*(sqrt(x*x+y*y)/128-g)%4)
 end
end

--
function background_blood(colors)
 if(rnd()>.95) then
  local x,y=rndb(),rndb()
  circfill(x,y,2+rnd(6),rnd()>.4 and 8 or 0)
 end
 
 for i=0,background_iter_count do
  local x,y=rndb(),rndb()
  if pget(x,y)!=8 then
   circ(x,y,1,0)
  else
   line(x,y+1,x,y+rnd(8),8)
  end
 end
end

--
bg_colors_tables={
{0,5,4},
{1,5,13},
{0,12,13},
{0,11,3},
{0,8},
{0,5,6,7},
{0,1,13,12},
{0,0,0,0,12,13,7},
{6,7,8,9,10,11,12,13,14},
{0,8,9,10,7,10,9,8},
{0,5,6,7},
{8,9,10,11,12,13,14},
{0,9,10,7,10,9},
{0,7,6},
{0,1,2,12,13,8},
{0,1,2,2,8,8,3,3,11,11},
{9,10,11,12},
{0,1,2,3},
{0,1,3,2},
{0,8},
}

--
bg_function_table=
{
 background_splatters,
 background_sphere,
 background_circles,
 background_spiral,
 background_linesandbubbles,
 background_blocks,
 background_bubbles,
 background_drip,
 background_rainbow_splat,
 background_fire, 
 background_text,
 background_rainbow_spiral,
 background_star,
 background_whitenoise,
 background_swirl,
 background_virus,
 background_maps,
 background_cthulhu,
 background_furryspiral,
 background_blood,
}

--
function background_draw()
 memcpy(0x6000,0x0,0x2000)

 background_iter_count=cpu<.9 and 50 or 20
  
 local colors=bg_colors_tables[mid(1,current_level,#bg_colors_tables)]
 local back_function=bg_function_table[mid(1,current_level,#bg_function_table)]

 back_function(colors)

 memcpy(0x0,0x6000,0x2000)
end

--
function _init()
 music(0,0,3)
 game_load()
 menuitem(1,"reset progress?!",game_reset)
 
 memcpy(0x0,0x6000,0x2000)
 circles_new_title_level()
end

--
function _update60()
 one_frame=1/stat(8)
 
 if(not is_title_level and not level_finished)game_time+=one_frame
 
 update_screeneffects()
 
 cam_update()
 
 circles_update()

 pickups_update()
 player_update()
 
 parts_update()
 
 ui_update()
end

--
function _draw()
 camera(cam_shake_x-64,cam_shake_y-64)
 
 background_draw()


 circles_draw()

 pickups_draw()
 
 parts_draw()
 player_draw()
 
 camera(0,0)
 ui_draw()
 
 cpu=stat(1)

 --[[stats and debug
 pal()
 color(7)
 y=122

 print("mem:"..stat(0),1,y)y-=6
 print("cpu:"..cpu,1,y)y-=6
 print("arrow.dis:"..arrow_disabled_t,1,y)y-=6
 
 --]]
end
__gfx__
77707770770077707770700070007070777077007770777000000000000000000000000000000000000000000000000000000000000000000000000000000000
70700700707070707070700070007070707070700700707000000000000000000000000000000000000000000000000000000000000000000000000000000000
77700700707077007770700070007070777070700700777000000000000000000000000000000000000000000000000000000000000000000000000000000000
70000700707070707070700070007770707070700700707000000000000000000000000000000000000000000000000000000000000000000000000000000000
70007770707077707070777077700700707070707770707000000000000000000000000000000000000000000000000000000000000000000000000000000000
00700700000000000000000000000000000000000000000000000000000000000000000000000000000000000000000000000000000000000000000000000000
